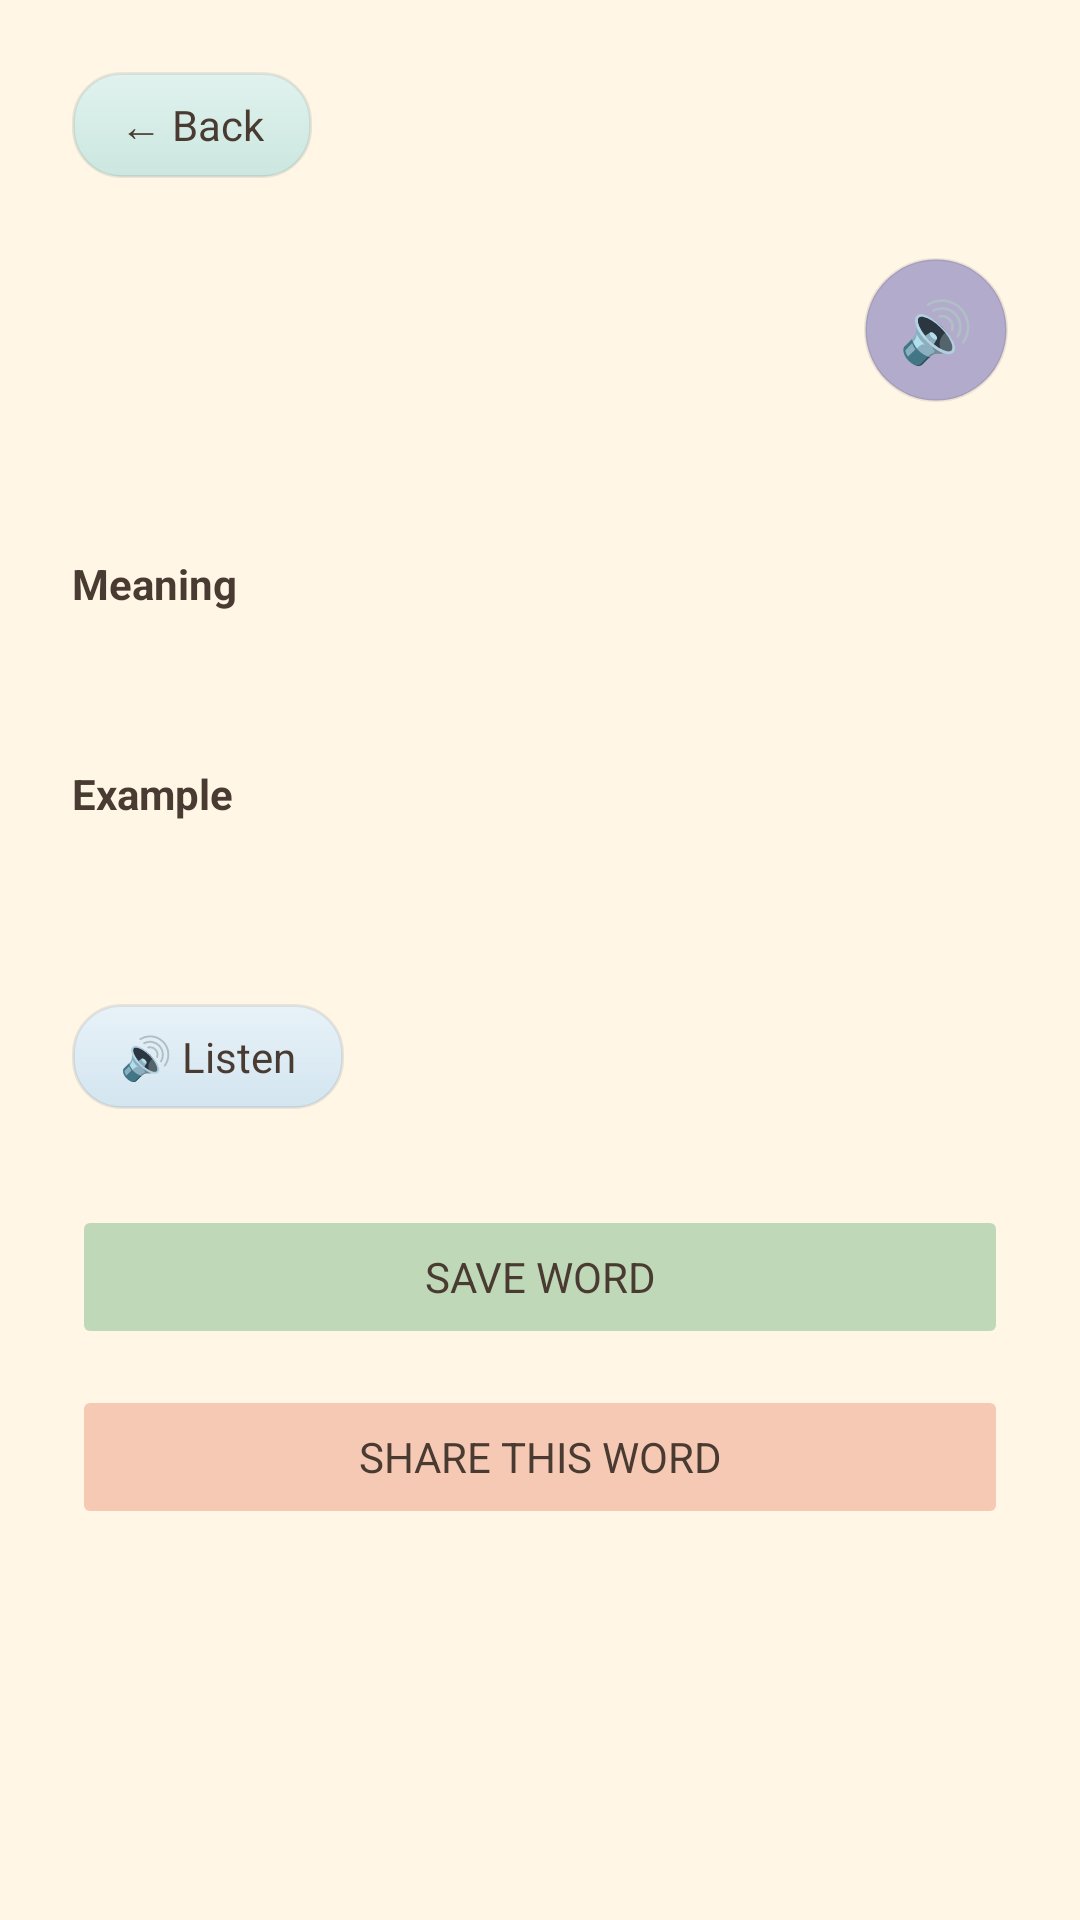

Here is an Android app screen rendered from its layout file. Give the layout XML and the strings, colors and styles it references.
<!-- AndroidManifest.xml: application theme Theme.LinguaPath -->
<!-- res/layout/activity_word_detail.xml -->
<?xml version="1.0" encoding="utf-8"?>
<ScrollView
    xmlns:android="http://schemas.android.com/apk/res/android"
    android:layout_width="match_parent"
    android:layout_height="match_parent"
    android:background="@color/cream"
    android:fillViewport="true"
    android:fitsSystemWindows="true">

    <LinearLayout
        android:layout_width="match_parent"
        android:layout_height="wrap_content"
        android:orientation="vertical"
        android:padding="24dp">

        <TextView
            android:id="@+id/buttonBack"
            android:layout_width="wrap_content"
            android:layout_height="wrap_content"
            android:background="@drawable/bg_card_sage"
            android:clickable="true"
            android:focusable="true"
            android:paddingStart="16dp"
            android:paddingTop="8dp"
            android:paddingEnd="16dp"
            android:paddingBottom="8dp"
            android:text="@string/back"
            android:textColor="@color/ink"
            android:textSize="14sp" />

        <LinearLayout
            android:layout_width="match_parent"
            android:layout_height="wrap_content"
            android:layout_marginTop="24dp"
            android:gravity="center_vertical"
            android:orientation="horizontal">

            <TextView
                android:id="@+id/textDetailWord"
                android:layout_width="0dp"
                android:layout_height="wrap_content"
                android:layout_weight="1"
                android:textColor="@color/ink"
                android:textSize="40sp"
                android:textStyle="bold" />

            <TextView
                android:id="@+id/buttonSpeakWord"
                android:layout_width="48dp"
                android:layout_height="48dp"
                android:background="@drawable/bg_sticker"
                android:clickable="true"
                android:contentDescription="@string/speak_description"
                android:elevation="4dp"
                android:focusable="true"
                android:gravity="center"
                android:text="🔊"
                android:textSize="20sp" />
        </LinearLayout>

        <TextView
            android:id="@+id/textDetailRomanization"
            android:layout_width="wrap_content"
            android:layout_height="wrap_content"
            android:textColor="@color/ink"
            android:textSize="18sp"
            android:textStyle="italic" />

        <TextView
            android:layout_width="wrap_content"
            android:layout_height="wrap_content"
            android:layout_marginTop="24dp"
            android:text="@string/label_meaning"
            android:textColor="@color/ink"
            android:textSize="14sp"
            android:textStyle="bold" />

        <TextView
            android:id="@+id/textDetailMeaning"
            android:layout_width="wrap_content"
            android:layout_height="wrap_content"
            android:textColor="@color/ink"
            android:textSize="20sp" />

        <TextView
            android:id="@+id/labelExample"
            android:layout_width="wrap_content"
            android:layout_height="wrap_content"
            android:layout_marginTop="24dp"
            android:text="@string/label_example"
            android:textColor="@color/ink"
            android:textSize="14sp"
            android:textStyle="bold" />

        <TextView
            android:id="@+id/textDetailExample"
            android:layout_width="wrap_content"
            android:layout_height="wrap_content"
            android:textColor="@color/ink"
            android:textSize="20sp" />

        <TextView
            android:id="@+id/textDetailExampleMeaning"
            android:layout_width="wrap_content"
            android:layout_height="wrap_content"
            android:layout_marginTop="4dp"
            android:textColor="@color/ink"
            android:textSize="16sp"
            android:textStyle="italic" />

        <TextView
            android:id="@+id/buttonSpeakExample"
            android:layout_width="wrap_content"
            android:layout_height="wrap_content"
            android:layout_marginTop="8dp"
            android:background="@drawable/bg_card_sky"
            android:clickable="true"
            android:contentDescription="@string/speak_description"
            android:focusable="true"
            android:paddingStart="16dp"
            android:paddingTop="8dp"
            android:paddingEnd="16dp"
            android:paddingBottom="8dp"
            android:text="@string/speak_listen"
            android:textColor="@color/ink"
            android:textSize="14sp" />

        <Button
            android:id="@+id/buttonSave"
            android:layout_width="match_parent"
            android:layout_height="wrap_content"
            android:layout_marginTop="32dp"
            android:backgroundTint="@color/sage"
            android:enabled="false"
            android:text="@string/save_word"
            android:textColor="@color/ink" />

        <Button
            android:id="@+id/buttonShare"
            android:layout_width="match_parent"
            android:layout_height="wrap_content"
            android:layout_marginTop="12dp"
            android:backgroundTint="@color/peach"
            android:enabled="false"
            android:text="@string/share_word"
            android:textColor="@color/ink" />

        <TextView
            android:id="@+id/textDetailMessage"
            android:layout_width="wrap_content"
            android:layout_height="wrap_content"
            android:layout_marginTop="8dp"
            android:minHeight="20dp"
            android:textColor="@color/ink"
            android:textSize="14sp" />

    </LinearLayout>
</ScrollView>
<!-- resources referenced by this layout -->
<resources>
  <color name="cream">#FFF6E5</color>
  <color name="ink">#4A3B32</color>
  <color name="peach">#F6C9B4</color>
  <color name="sage">#BFD8B8</color>
  <!-- drawable bg_card_sage (drawable) -->
  <?xml version="1.0" encoding="utf-8"?>
  <shape xmlns:android="http://schemas.android.com/apk/res/android"
      android:shape="rectangle">
      <gradient
          android:angle="270"
          android:endColor="#CBE7DF"
          android:startColor="#E1F2EE" />
      <corners android:radius="16dp" />
      <stroke
          android:width="1dp"
          android:color="#14000000" />
  </shape>
  <!-- drawable bg_card_sky (drawable) -->
  <?xml version="1.0" encoding="utf-8"?>
  <shape xmlns:android="http://schemas.android.com/apk/res/android"
      android:shape="rectangle">
      <gradient
          android:angle="270"
          android:endColor="#D3E5F0"
          android:startColor="#E8F2F8" />
      <corners android:radius="16dp" />
      <stroke
          android:width="1dp"
          android:color="#14000000" />
  </shape>
  <!-- drawable bg_sticker (drawable) -->
  <?xml version="1.0" encoding="utf-8"?>
  <shape xmlns:android="http://schemas.android.com/apk/res/android"
      android:shape="oval">
      <solid android:color="@color/card" />
      <stroke
          android:width="1dp"
          android:color="#14000000" />
  </shape>
  <string name="back">← Back</string>
  <string name="label_example">Example</string>
  <string name="label_meaning">Meaning</string>
  <string name="save_word">Save word</string>
  <string name="share_word">Share this word</string>
  <string name="speak_description">Listen to the pronunciation</string>
  <string name="speak_listen">🔊 Listen</string>
  <style name="Theme.LinguaPath" parent="Base.Theme.LinguaPath" />
  <color name="card">#B2ABCC</color>
  <style name="Base.Theme.LinguaPath" parent="Theme.Material3.Light.NoActionBar">
          <item name="colorPrimary">@color/primary</item>
          <item name="colorOnPrimary">@color/card</item>
          <item name="colorSecondary">@color/accent</item>
          <item name="android:windowBackground">@color/cream</item>
          <item name="android:fontFamily">sans-serif</item>
          <item name="android:textColorPrimary">@color/ink</item>
          <item name="android:windowLightStatusBar">true</item>
          
          
      </style>
  <color name="primary">#7BA881</color>
  <color name="accent">#E9A07A</color>
</resources>
